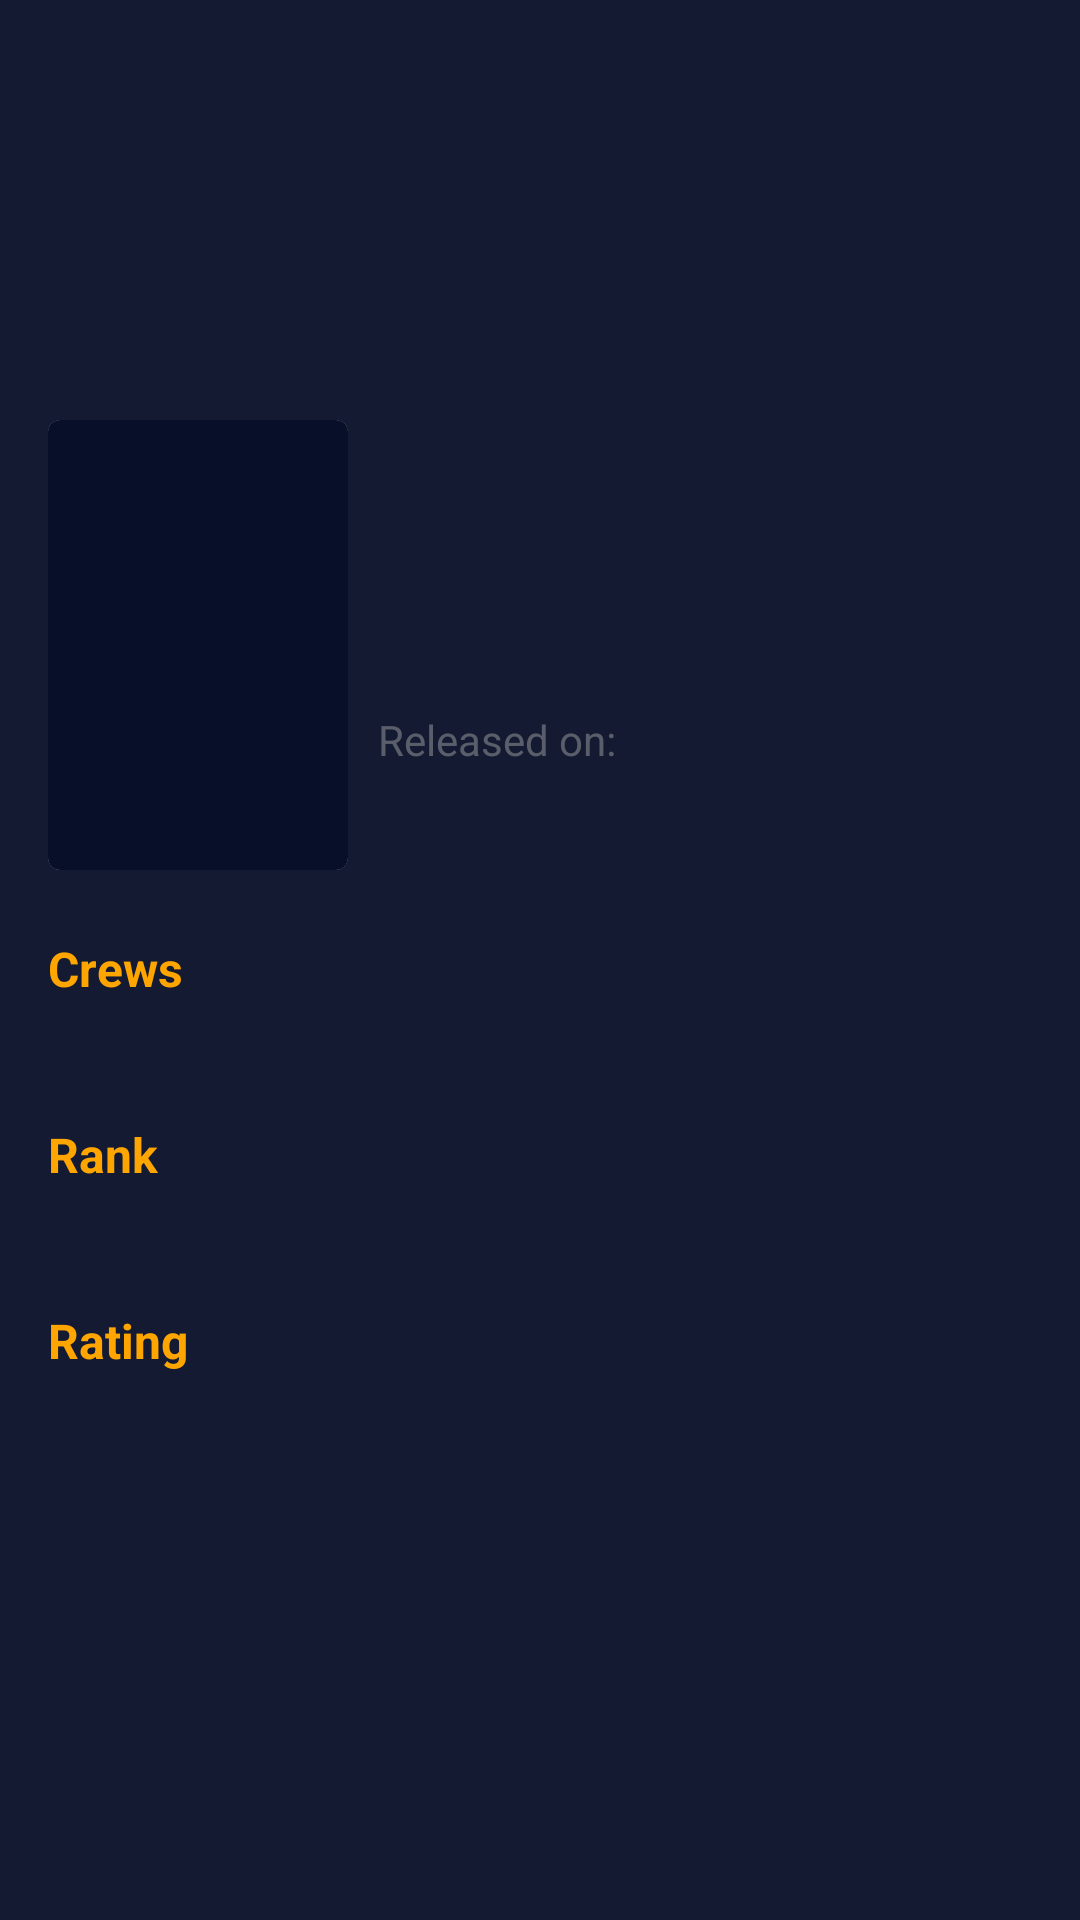

Here is an Android app screen rendered from its layout file. Give the layout XML and the strings, colors and styles it references.
<!-- AndroidManifest.xml: activity theme ThemeXsisMovieShow -->
<!-- res/layout/activity_detail.xml -->
<?xml version="1.0" encoding="utf-8"?>
<ScrollView
    xmlns:android="http://schemas.android.com/apk/res/android"
    xmlns:app="http://schemas.android.com/apk/res-auto"
    xmlns:tools="http://schemas.android.com/tools"
    android:layout_width="match_parent"
    android:layout_height="match_parent"
    android:background="@color/colorPrimary"
    android:scrollbars="none"
    android:overScrollMode="never"
    tools:context=".ui.activity.DetailActivity">

    <androidx.constraintlayout.widget.ConstraintLayout
        android:layout_width="match_parent"
        android:layout_height="0dp">

        <ImageView
            android:id="@+id/imgBackdrop"
            android:layout_width="match_parent"
            android:layout_height="200dp"
            android:src="@color/colorPrimary"
            android:contentDescription="@null"
            app:layout_constraintTop_toTopOf="parent"
            app:layout_constraintStart_toStartOf="parent"
            app:layout_constraintEnd_toEndOf="parent"/>

        <androidx.cardview.widget.CardView
            android:id="@+id/cardPoster"
            android:layout_width="100dp"
            android:layout_height="150dp"
            android:layout_marginTop="140dp"
            android:layout_marginStart="16dp"
            app:cardCornerRadius="4dp"
            app:cardElevation="0dp"
            app:layout_constraintTop_toTopOf="@id/imgBackdrop"
            app:layout_constraintStart_toStartOf="@id/imgBackdrop">

            <ImageView
                android:id="@+id/imgPoster"
                android:layout_width="match_parent"
                android:layout_height="match_parent"
                android:scaleType="centerCrop"
                tools:ignore="ContentDescription"
                android:src="@color/colorPrimaryDark"/>

        </androidx.cardview.widget.CardView>

        <TextView
            android:id="@+id/tvTitle"
            android:layout_width="0dp"
            android:layout_height="wrap_content"
            android:layout_marginEnd="16dp"
            android:layout_marginTop="10dp"
            android:layout_marginStart="10dp"
            android:textColor="@color/white"
            android:textStyle="bold"
            android:textSize="20sp"
            android:maxLines="2"
            android:ellipsize="end"
            app:layout_constraintTop_toBottomOf="@id/imgBackdrop"
            app:layout_constraintStart_toEndOf="@id/cardPoster"
            app:layout_constraintEnd_toEndOf="parent"
            tools:text="@string/tvTitle"/>

        <TextView
            android:id="@+id/tvReleasedOn"
            android:layout_width="wrap_content"
            android:layout_height="wrap_content"
            android:textColor="@color/colorSemiBlack"
            android:text="@string/tvReleasedOn"
            app:layout_constraintStart_toStartOf="@id/tvTitle"
            app:layout_constraintTop_toBottomOf="@id/tvTitle"/>

        <TextView
            android:id="@+id/tvReleaseDate"
            android:layout_width="wrap_content"
            android:layout_height="wrap_content"
            android:layout_marginStart="3dp"
            android:maxLines="1"
            android:ellipsize="end"
            android:textColor="@color/colorSemiBlack"
            app:layout_constraintStart_toEndOf="@id/tvReleasedOn"
            app:layout_constraintTop_toTopOf="@id/tvReleasedOn"
            app:layout_constraintBottom_toBottomOf="@+id/tvReleasedOn"
            tools:text="@string/tvReleaseDate"/>

        <TextView
            android:id="@+id/tvCrew"
            android:layout_width="wrap_content"
            android:layout_height="wrap_content"
            android:layout_marginTop="24dp"
            android:includeFontPadding="false"
            android:text="@string/tvCrew"
            android:textSize="16sp"
            android:textStyle="bold"
            android:textColor="@color/colorOrange"
            app:layout_constraintStart_toStartOf="@id/cardPoster"
            app:layout_constraintTop_toBottomOf="@id/cardPoster"/>

        <TextView
            android:id="@+id/tvCrews"
            android:layout_width="match_parent"
            android:layout_height="wrap_content"
            android:layout_marginHorizontal="16dp"
            tools:text="@string/tvCrew"
            android:textColor="@color/white"
            android:maxLines="2"
            android:ellipsize="end"
            app:layout_constraintTop_toBottomOf="@id/tvCrew"
            app:layout_constraintStart_toStartOf="@id/tvCrew"
            app:layout_constraintEnd_toEndOf="parent"/>

        <TextView
            android:id="@+id/tvRank"
            android:layout_width="wrap_content"
            android:layout_height="wrap_content"
            android:layout_marginTop="24dp"
            android:includeFontPadding="false"
            android:text="@string/tvRank"
            android:textSize="16sp"
            android:textStyle="bold"
            android:textColor="@color/colorOrange"
            app:layout_constraintStart_toStartOf="@id/cardPoster"
            app:layout_constraintTop_toBottomOf="@id/tvCrews"/>

        <TextView
            android:id="@+id/tvRanks"
            android:layout_width="wrap_content"
            android:layout_height="wrap_content"
            tools:text="@string/tvRank"
            android:textColor="@color/white"
            app:layout_constraintTop_toBottomOf="@id/tvRank"
            app:layout_constraintStart_toStartOf="@id/tvRank"/>

        <TextView
            android:id="@+id/tvRating"
            android:layout_width="wrap_content"
            android:layout_height="wrap_content"
            android:layout_marginTop="24dp"
            android:includeFontPadding="false"
            android:text="@string/tvRating"
            android:textSize="16sp"
            android:textStyle="bold"
            android:textColor="@color/colorOrange"
            app:layout_constraintStart_toStartOf="@id/tvRanks"
            app:layout_constraintTop_toBottomOf="@id/tvRanks"/>

        <TextView
            android:id="@+id/tvRatings"
            android:layout_width="wrap_content"
            android:layout_height="wrap_content"
            android:textColor="@color/white"
            tools:text="@string/tvRating"
            app:layout_constraintStart_toStartOf="@id/tvRating"
            app:layout_constraintTop_toBottomOf="@id/tvRating"/>

    </androidx.constraintlayout.widget.ConstraintLayout>
    
</ScrollView>
<!-- resources referenced by this layout -->
<resources>
  <color name="colorOrange">#FFA500</color>
  <color name="colorPrimary">#141A31</color>
  <color name="colorPrimaryDark">#081029</color>
  <color name="colorSemiBlack">#6FB6B6B6</color>
  <color name="white">#FFFFFFFF</color>
  <string name="tvCrew">Crews</string>
  <string name="tvRank">Rank</string>
  <string name="tvRating">Rating</string>
  <string name="tvReleaseDate">Release Date</string>
  <string name="tvReleasedOn">Released on:</string>
  <string name="tvTitle">Title</string>
  <style name="ThemeXsisMovieShow" parent="Theme.AppCompat.Light.DarkActionBar">
          <item name="colorPrimary">@color/colorPrimaryDark</item>
          <item name="colorPrimaryVariant">@color/colorPrimaryDark</item>
          <item name="colorOnPrimary">@color/white</item>
          
          <item name="colorSecondary">@color/teal_200</item>
          <item name="colorSecondaryVariant">@color/teal_700</item>
          <item name="colorOnSecondary">@color/white</item>
          
          <item name="android:statusBarColor" tools:targetApi="l">?attr/colorPrimaryVariant</item>
          
          <item name="android:itemBackground">@color/colorPrimary</item>
          <item name="android:textColor">@color/white</item>
          <item name="android:textColorSecondary">@android:color/white</item>
          <item name="android:editTextColor">@android:color/white</item>
          <item name="android:textColorHint">@color/colorSemiBlack</item>
      </style>
  <color name="teal_200">#FF03DAC5</color>
  <color name="teal_700">#FF018786</color>
</resources>
